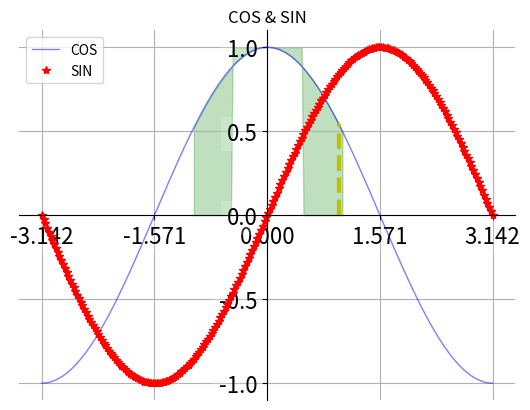

Here is the Python script that generated this plot:
 # -*- coding: utf-8 -*-  
import numpy as np 

def main():
     #line
     import matplotlib.pyplot as plt     
     x=np.linspace(-np.pi, np.pi, 256, endpoint=True)
     c,s=np.cos(x), np.sin(x)
     plt.figure(1)
     plt.plot(x,c,color="blue", linewidth=1.0,linestyle="-",label="COS", alpha=0.5)
     plt.plot(x,s, "r*", label="SIN")
     plt.title("COS & SIN")
     ax=plt.gca()
     ax.spines["right"].set_color("none")
     ax.spines["top"].set_color("none")
     ax.spines["left"].set_position(("data",0))
     ax.spines["bottom"].set_position(("data",0))
     ax.xaxis.set_ticks_position("bottom")
     ax.yaxis.set_ticks_position("left")
     plt.xticks(np.linspace(-np.pi,np.pi,5,endpoint=True))  #设置x轴的标注位于bottom轴
     plt.yticks(np.linspace(-1,1,5,endpoint=True))
     for label in ax.get_xticklabels()+ax.get_yticklabels():
         #改变label的大小
         label.set_fontsize(16)
         #设置label的小方块及其背景
         label.set_bbox(dict(facecolor="white",edgecolor="None",alpha=0.2))
     plt.legend(loc="upper left")
     plt.grid()
     # 范围
     # plt.axis([-1, 1, -0.5, 1])
     #当x绝对值小于0.5，为真记为1，此范围内从1开始到曲线cosx填充，其余为0开始到曲线cosx填充，c>0.5确定横轴范围x,保证c=cosx>0.5
     plt.fill_between(x, np.abs(x)<0.5,c,c>0.5,color="green",alpha=0.25)
     t=1
     plt.plot([t,t],[0,np.cos(t)],"y",linewidth=3,linestyle="--")
     plt.show()
     
if __name__=="__main__":
    main()